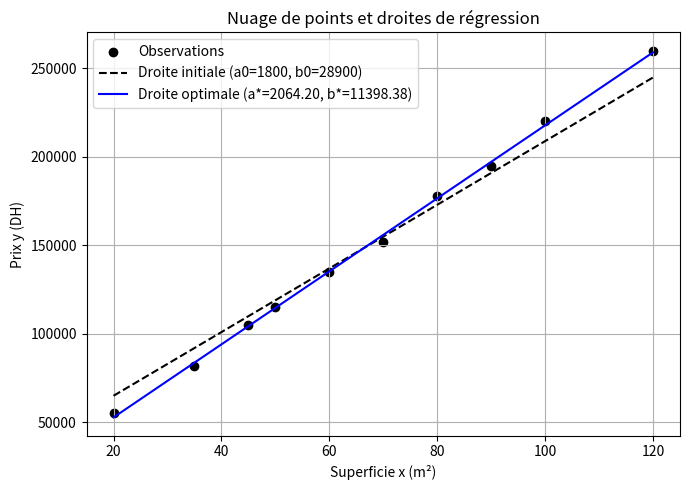
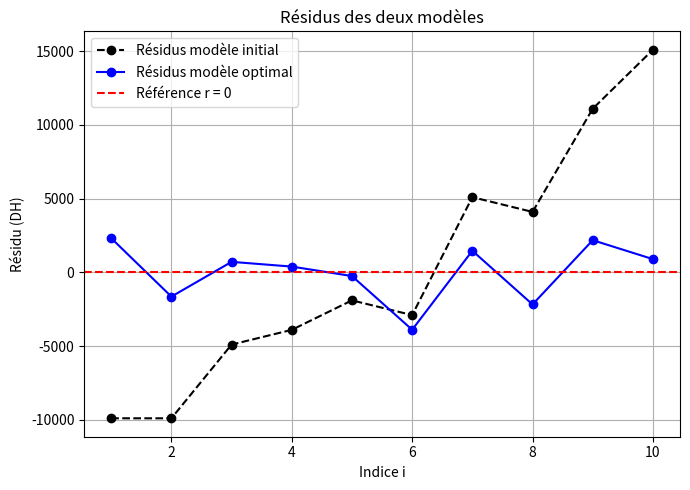

Generate these figures, in order, with matplotlib:
import numpy as np

# a) Données
x = np.array([20,35,45,50,60,70,80,90,100,120])
y = np.array([55000,82000,105000,115000,135000,152000,178000,195000,220000,260000])
n = len(x)

# b) Moyennes
x_bar = np.mean(x)
y_bar = np.mean(y)

# c) Estimateur MCO
a_star = np.sum((x - x_bar) * (y - y_bar)) / np.sum((x - x_bar)**2)
b_star = y_bar - a_star * x_bar

# d) Prédictions et LMSE optimal
y_hat = a_star * x + b_star
LMSE_star = np.mean((y - y_hat)**2)

# Modèle naïf de référence
a0, b0 = 1800, 28900
LMSE0 = np.mean((y - (a0*x + b0))**2)
gain = (LMSE0 - LMSE_star) / LMSE0 * 100

# e) Affichage
print(f"a* = {a_star:.2f} DH/m2")
print(f"b* = {b_star:.2f} DH")
print(f"LMSE(theta*) = {LMSE_star:.2f}")
print(f"Gain = {gain:.2f} %")
# verifier le gradient
residus = y - y_hat

dL_da = -2/n * np.sum(x * residus)
dL_db = -2/n * np.sum(residus)

print(f"dL/da(theta*) = {dL_da:.2e}")
print(f"dL/db(theta*) = {dL_db:.2e}")
print("Condition verifiee ?", abs(dL_da) < 1e-4 and abs(dL_db) < 1e-4)

# tracer les deux droites
import matplotlib.pyplot as plt

x_line = np.linspace(x.min(), x.max(), 200)
y0_line = a0 * x_line + b0
ystar_line = a_star * x_line + b_star

plt.figure(figsize=(7,5))
plt.scatter(x, y, color='black', label='Observations')
plt.plot(x_line, y0_line, 'k--', label=f'Droite initiale (a0={a0}, b0={b0})')
plt.plot(x_line, ystar_line, 'b-', label=f'Droite optimale (a*={a_star:.2f}, b*={b_star:.2f})')
plt.xlabel('Superficie x (m²)')
plt.ylabel('Prix y (DH)')
plt.title('Nuage de points et droites de régression')
plt.legend()
plt.grid(True)
plt.tight_layout()
plt.savefig('droites.pdf')
plt.show()
#analyse des résidus
res0 = y - (a0 * x + b0)
res_star = y - y_hat
idx = np.arange(1, n+1)

plt.figure(figsize=(7,5))
plt.plot(idx, res0, 'k--', marker='o', label='Résidus modèle initial')
plt.plot(idx, res_star, 'b-', marker='o', label='Résidus modèle optimal')
plt.axhline(0, color='red', linestyle='--', label='Référence r = 0')
plt.xlabel('Indice i')
plt.ylabel('Résidu (DH)')
plt.title('Résidus des deux modèles')
plt.legend()
plt.grid(True)
plt.tight_layout()
plt.savefig('residus.pdf')
plt.show()
